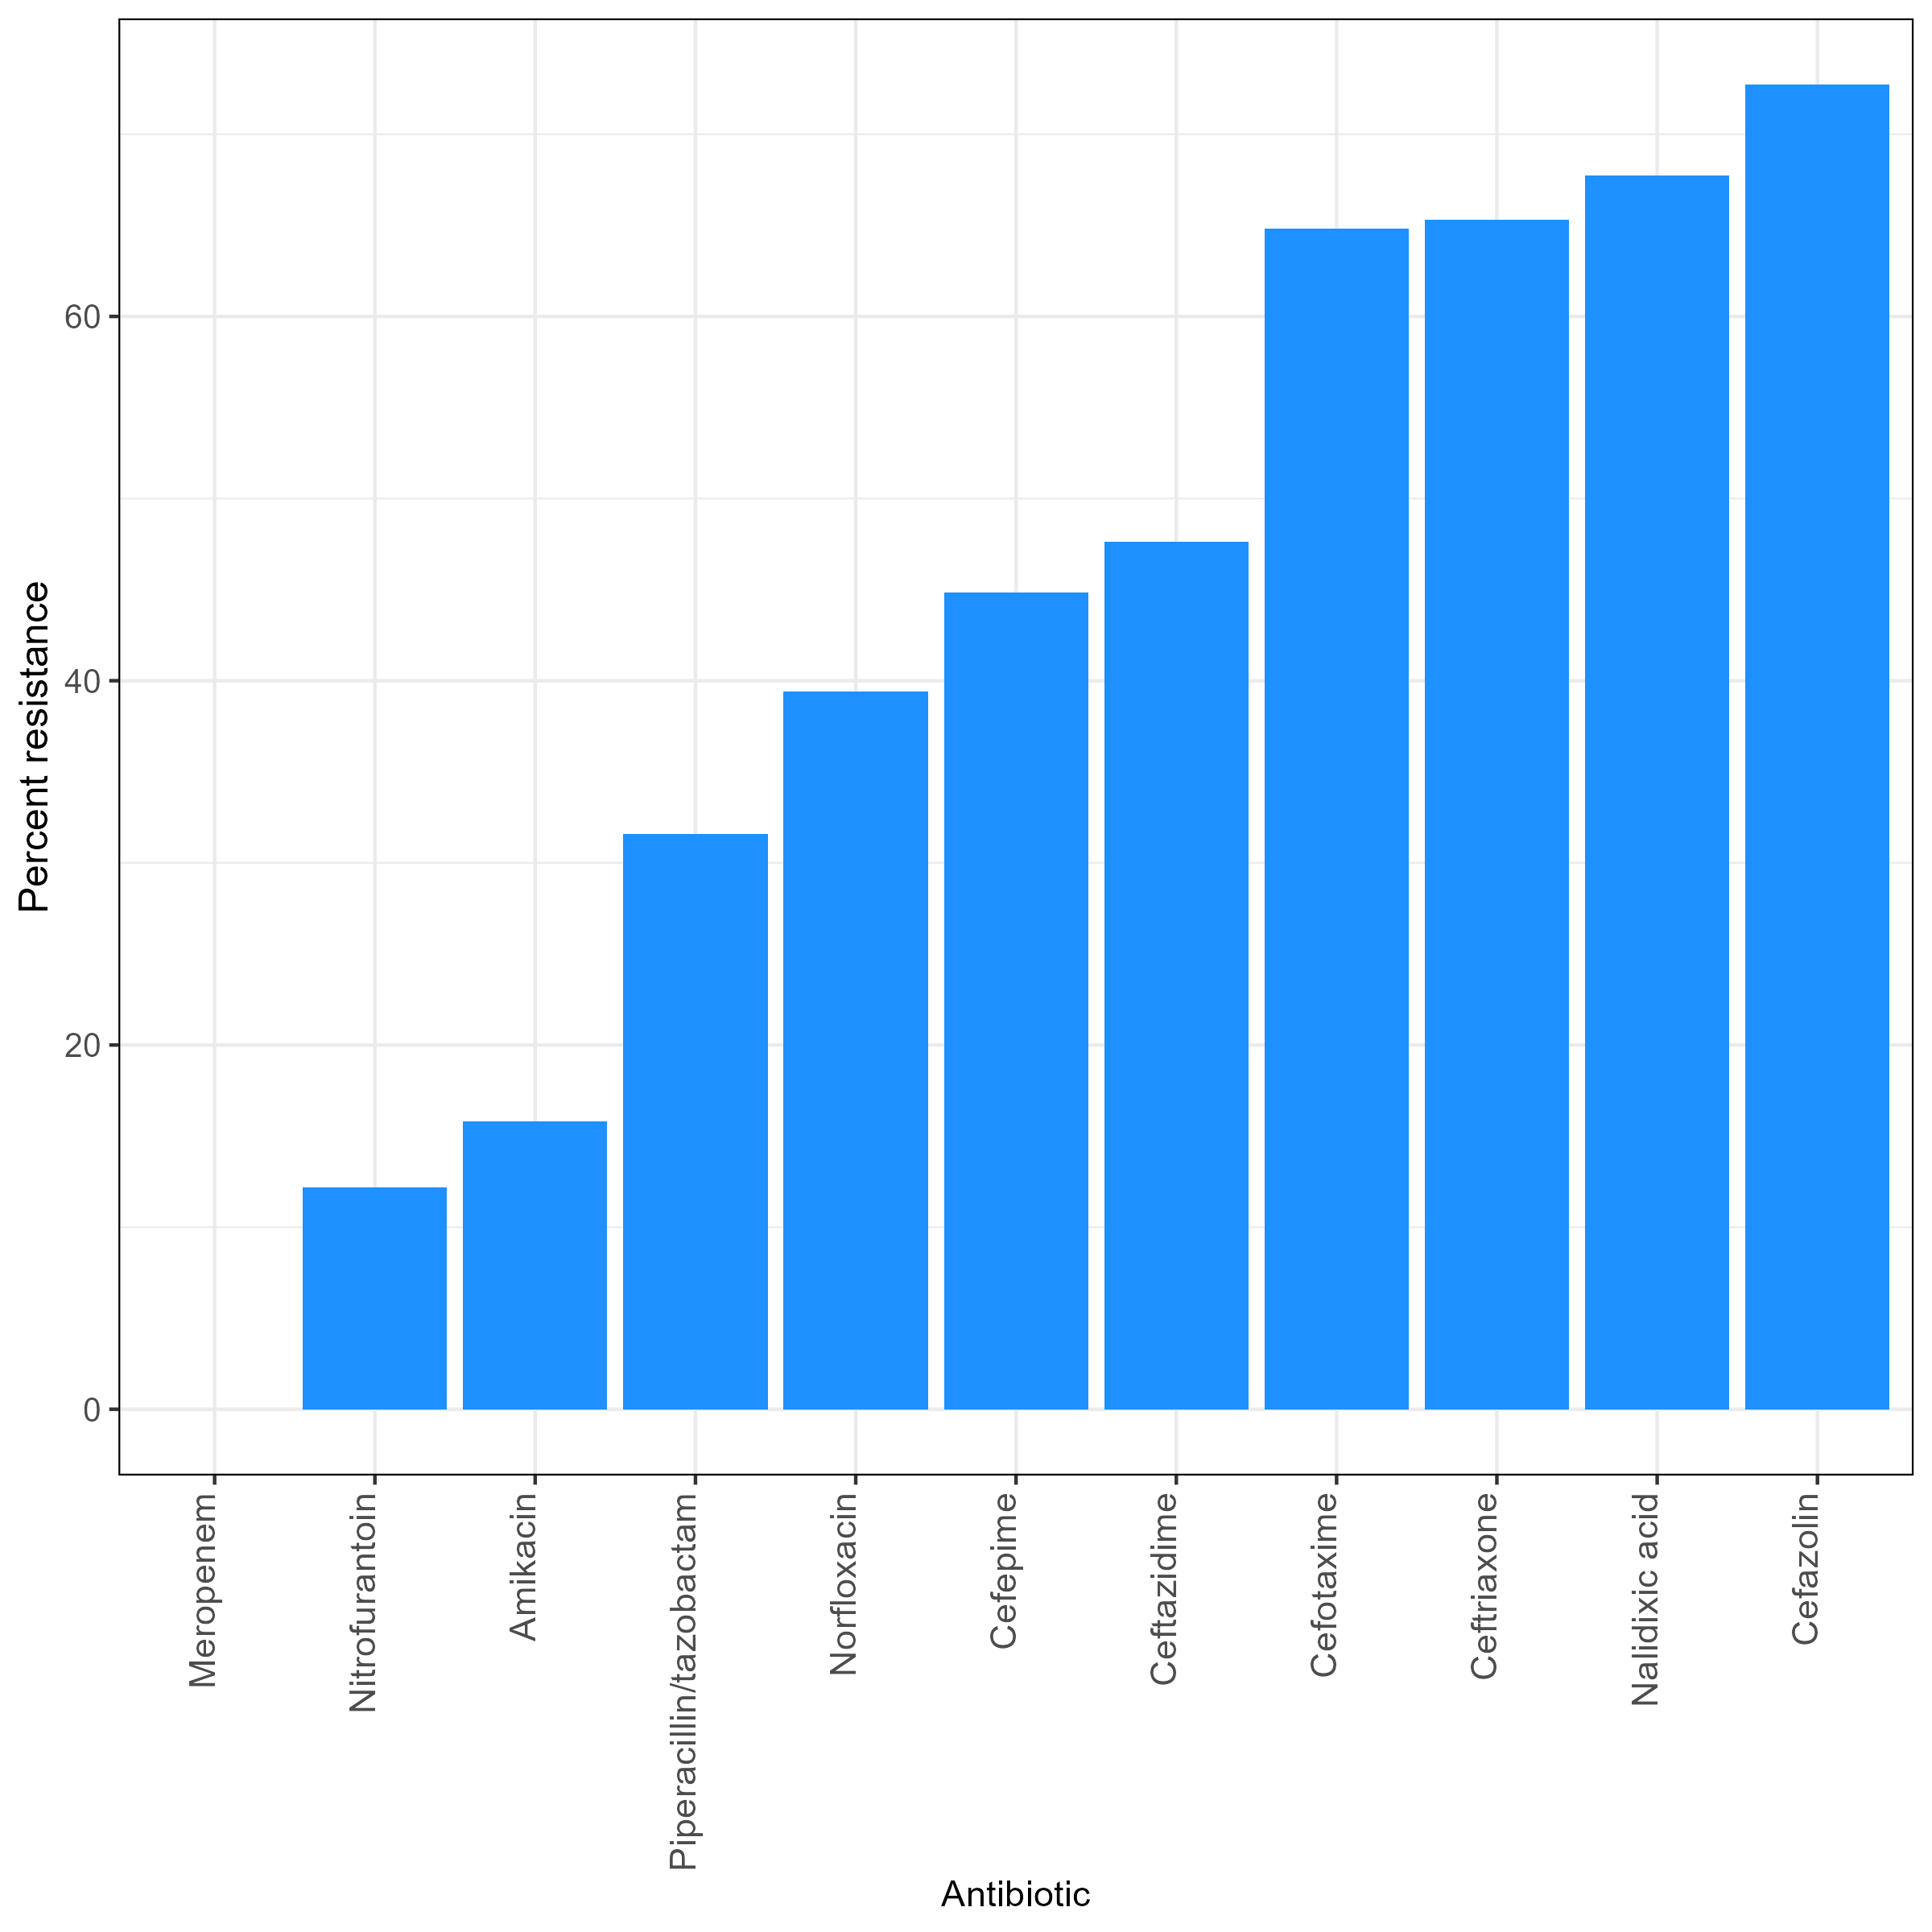

The file beside this chart, header and first rows:
, ab, n, r, total_R, ab_name
1, AMK, 38, 6, 0.1579, Amikacin
2, CAZ, 84, 40, 0.4762, Ceftazidime
3, CHL, 3, 0, 0, Chloramphenicol
4, CIP, 8, 2, 0.25, Ciprofloxacin
5, CRO, 98, 64, 0.6531, Ceftriaxone
6, CTX, 108, 70, 0.6481, Cefotaxime
7, CZO, 44, 32, 0.7273, Cefazolin
8, ETP, 10, 0, 0, Ertapenem
9, FEP, 58, 26, 0.4483, Cefepime
10, GEN, 1, 1, 1, Gentamicin
11, IPM, 24, 0, 0, Imipenem
12, MEM, 114, 0, 0, Meropenem
13, NAL, 31, 21, 0.6774, Nalidixic acid
14, NIT, 41, 5, 0.122, Nitrofurantoin
15, NOR, 66, 26, 0.3939, Norfloxacin
16, TZP, 171, 54, 0.3158, Piperacillin/tazobactam
